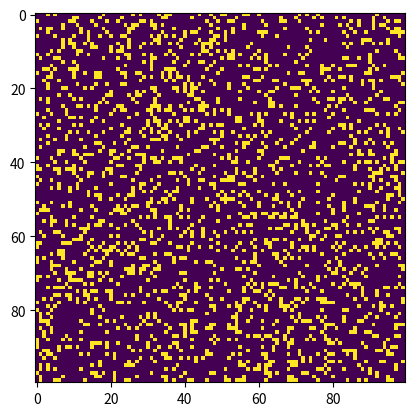

Write the Python code that produced this figure.
import sys, argparse
import numpy as np
import matplotlib.pyplot as plt
import matplotlib.animation as animation

ON = 255
OFF = 0

vals = [ON, OFF]

def randomGrid(N):
    """returns a grid of NxN random values"""
    return np.random.choice(vals, N*N, p=[0.2, 0.8]).reshape(N, N)

def addGlider(i, j, grid):
    """adds a glider with top-left cell at (i, j)"""
    glider = np.array([[0, 0, 255],
                        [255, 0, 255],
                        [0, 255, 255]])
    grid[i:i+3, j:j+3] = glider

def update(frameNum, img, grid, N):
    # copy grid since we require 8 neighbors for calculation
    # and we go line by line
    newGrid = grid.copy()
    for i in range(N):
        for j in range(N):
            # compute 8-neghbor sum using toroidal boundary conditions
            # x and y wrap around so that the simulation
            # takes place on a toroidal surface
            total = int((grid[i, (j-1)%N] + grid[i, (j+1)%N] +
                        grid[(i-1)%N, j] + grid[(i+1)%N, j] +
                        grid[(i-1)%N, (j-1)%N] + grid[(i-1)%N, (j+1)%N] +
                        grid[(i+1)%N, (j-1)%N] + grid[(i+1)%N, (j+1)%N])/255)
            # apply Conway's rules
            if grid[i, j] == ON:
                if (total < 2) or (total > 3):
                    newGrid[i, j] = OFF
            else:
                if total == 3:
                    newGrid[i, j] = ON
  # update data
    img.set_data(newGrid)
    grid[:] = newGrid[:]
    return img,

# main() function
def main():
    # command line arguments are in sys.argv[1], sys.argv[2], ...
    # sys.argv[0] is the script name and can be ignored
    # parse arguments
    parser = argparse.ArgumentParser(description="Runs Conway's Game of Life simulation.")
    # add arguments
    parser.add_argument('--grid-size', dest='N', required=False)
    parser.add_argument('--mov-file', dest='movfile', required=False)
    parser.add_argument('--interval', dest='interval', required=False)
    parser.add_argument('--glider', action='store_true', required=False)
    parser.add_argument('--gosper', action='store_true', required=False)
    args = parser.parse_args()

    # set grid size
    N = 100
    if args.N and int(args.N) > 8:
        N = int(args.N)

    # set animation update interval
    updateInterval = 50
    if args.interval:
        updateInterval = int(args.interval)
    # declare grid
    grid = np.array([])
    # check if "glider" demo flag is specified
    if args.glider:
        grid = np.zeros(N*N).reshape(N, N)
        addGlider(1, 1, grid)
    else:
        # populate grid with random on/off - more off than on
        grid = randomGrid(N)
    # set up the animation
    fig, ax = plt.subplots()
    img = ax.imshow(grid, interpolation='nearest')
    ani = animation.FuncAnimation(fig, update, fargs=(img, grid, N, ),
                                frames=10,
                                interval=updateInterval,
                                save_count=50)
 # number of frames?
 # set the output file
    if args.movfile:
        ani.save(args.movfile, fps=30, extra_args=['-vcodec', 'libx264'])

    plt.show()
 # call main
if __name__ == '__main__':
    main()
